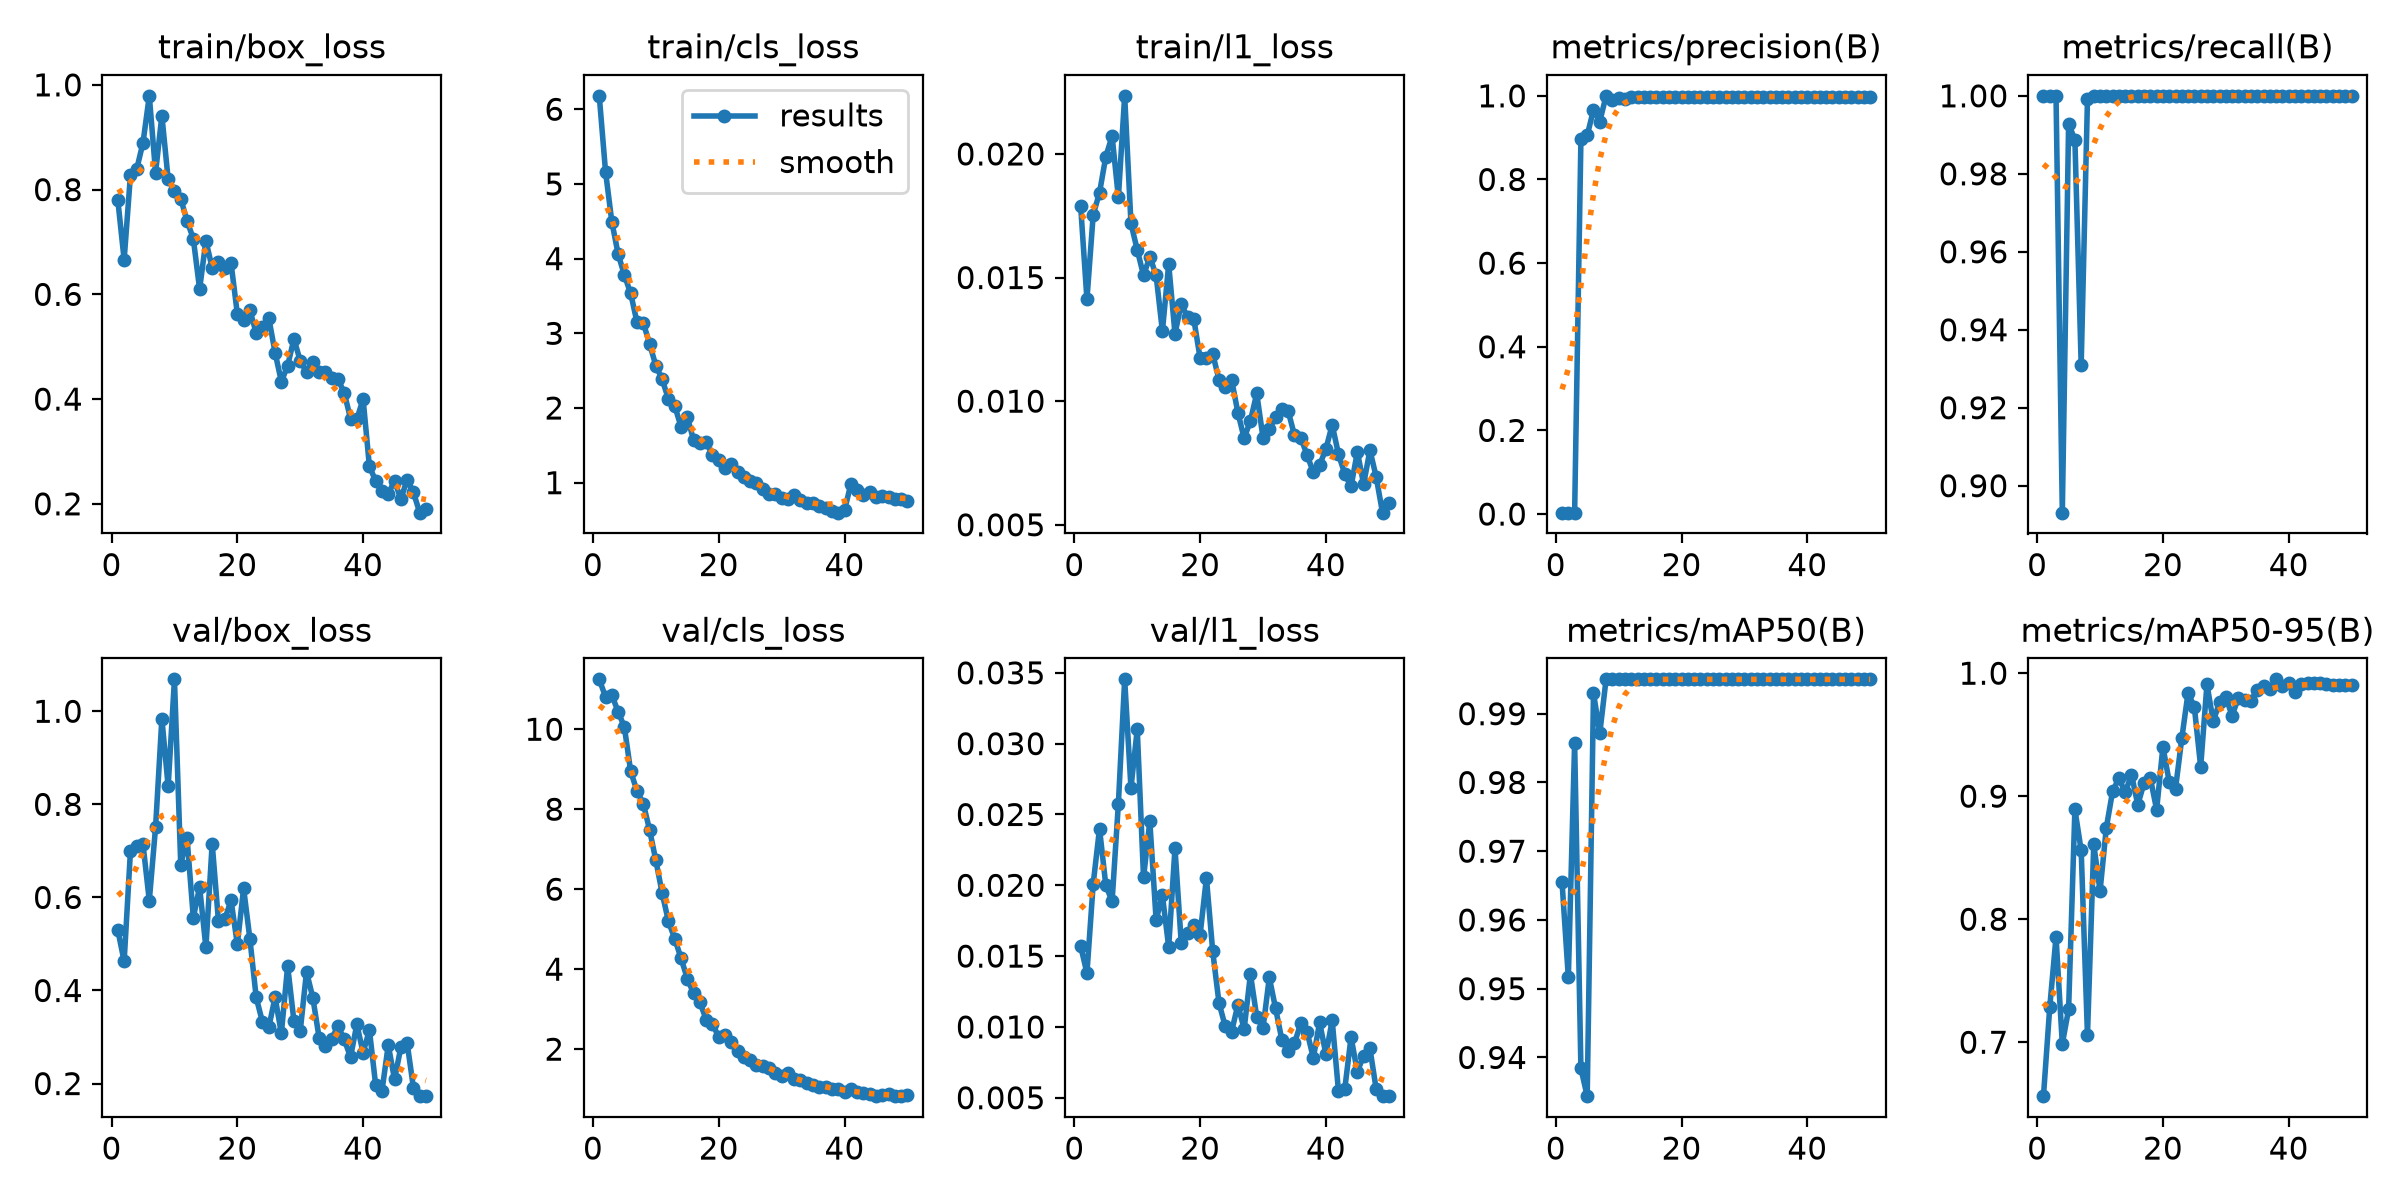

Data behind this chart, as committed beside it:
epoch, time, train/box_loss, train/cls_loss, train/l1_loss, metrics/precision(B), metrics/recall(B), metrics/mAP50(B), metrics/mAP50-95(B), val/box_loss, val/cls_loss, val/l1_loss, lr/pg0, lr/pg1, lr/pg2
1, 19.63, 0.7793, 6.18, 0.01789, 0.00333, 1, 0.9655, 0.6562, 0.5295, 11.25, 0.0157, 0.0006, 0.0006, 0.0006
2, 21.13, 0.666, 5.164, 0.01412, 0.00333, 1, 0.9516, 0.7283, 0.4626, 10.81, 0.0138, 0.001242, 0.001242, 0.001242
3, 23.78, 0.8276, 4.494, 0.01755, 0.00333, 1, 0.9858, 0.7856, 0.6987, 10.85, 0.02012, 0.001857, 0.001857, 0.001857
4, 25.16, 0.8392, 4.062, 0.01843, 0.8962, 0.8931, 0.9384, 0.6986, 0.711, 10.44, 0.024, 0.001881, 0.001881, 0.001881
5, 26.5, 0.8895, 3.778, 0.01989, 0.9056, 0.9928, 0.9344, 0.7268, 0.7143, 10.05, 0.02, 0.001842, 0.001842, 0.001842
6, 27.84, 0.979, 3.534, 0.02072, 0.9663, 0.9888, 0.993, 0.8892, 0.5931, 8.944, 0.01887, 0.001802, 0.001802, 0.001802
7, 29.21, 0.8326, 3.149, 0.01824, 0.9385, 0.931, 0.9872, 0.8559, 0.7513, 8.459, 0.02577, 0.001762, 0.001762, 0.001762
8, 30.56, 0.9412, 3.143, 0.02235, 1, 0.9991, 0.995, 0.7059, 0.9841, 8.139, 0.03454, 0.001723, 0.001723, 0.001723
9, 31.93, 0.8195, 2.859, 0.01719, 0.9907, 1, 0.995, 0.8608, 0.8384, 7.486, 0.02687, 0.001683, 0.001683, 0.001683
10, 33.34, 0.7975, 2.567, 0.01612, 0.9955, 1, 0.995, 0.8229, 1.069, 6.72, 0.03102, 0.001644, 0.001644, 0.001644
11, 34.9, 0.783, 2.385, 0.01509, 0.9929, 1, 0.995, 0.8744, 0.6707, 5.905, 0.02055, 0.001604, 0.001604, 0.001604
12, 37.74, 0.7402, 2.118, 0.01584, 0.9974, 1, 0.995, 0.9042, 0.7282, 5.196, 0.02451, 0.001564, 0.001564, 0.001564
13, 39.53, 0.7063, 2.031, 0.01509, 0.9979, 1, 0.995, 0.9145, 0.5563, 4.764, 0.01755, 0.001525, 0.001525, 0.001525
14, 41.45, 0.61, 1.748, 0.01283, 0.9978, 1, 0.995, 0.9031, 0.6223, 4.277, 0.01929, 0.001485, 0.001485, 0.001485
15, 43.4, 0.7022, 1.878, 0.01554, 0.9982, 1, 0.995, 0.9176, 0.4924, 3.765, 0.01564, 0.001446, 0.001446, 0.001446
16, 45.44, 0.6507, 1.571, 0.01273, 0.998, 1, 0.995, 0.8931, 0.7158, 3.395, 0.02262, 0.001406, 0.001406, 0.001406
17, 47.55, 0.6617, 1.527, 0.01393, 0.9981, 1, 0.995, 0.9107, 0.5486, 3.177, 0.0159, 0.001366, 0.001366, 0.001366
18, 49.63, 0.6495, 1.539, 0.0134, 0.9981, 1, 0.995, 0.9145, 0.5527, 2.74, 0.01664, 0.001327, 0.001327, 0.001327
19, 51.9, 0.6598, 1.374, 0.01331, 0.9982, 1, 0.995, 0.8891, 0.5936, 2.639, 0.01718, 0.001287, 0.001287, 0.001287
20, 54.17, 0.5625, 1.308, 0.01173, 0.9981, 1, 0.995, 0.9402, 0.4994, 2.297, 0.01652, 0.001248, 0.001248, 0.001248
21, 56.43, 0.5514, 1.191, 0.01173, 0.998, 1, 0.995, 0.9116, 0.6195, 2.346, 0.02052, 0.001208, 0.001208, 0.001208
22, 58.68, 0.5697, 1.249, 0.01191, 0.9981, 1, 0.995, 0.9061, 0.5103, 2.191, 0.01534, 0.001168, 0.001168, 0.001168
23, 61.07, 0.526, 1.147, 0.01087, 0.9981, 1, 0.995, 0.947, 0.385, 1.958, 0.01169, 0.001129, 0.001129, 0.001129
24, 63.32, 0.5367, 1.072, 0.01056, 0.9981, 1, 0.995, 0.9842, 0.332, 1.801, 0.01003, 0.001089, 0.001089, 0.001089
25, 65.57, 0.5549, 1.029, 0.01087, 0.9981, 1, 0.995, 0.9722, 0.3205, 1.722, 0.00966, 0.00105, 0.00105, 0.00105
26, 67.82, 0.4889, 0.99, 0.00954, 0.9981, 1, 0.995, 0.9239, 0.3856, 1.601, 0.01156, 0.00101, 0.00101, 0.00101
27, 70.07, 0.4334, 0.9102, 0.0085, 0.9981, 1, 0.995, 0.9909, 0.3078, 1.577, 0.00986, 0.0009704, 0.0009704, 0.0009704
28, 72.34, 0.4639, 0.8522, 0.00921, 0.9981, 1, 0.995, 0.9608, 0.4528, 1.524, 0.01372, 0.0009308, 0.0009308, 0.0009308
29, 74.57, 0.5148, 0.8423, 0.01031, 0.9981, 1, 0.995, 0.9765, 0.3342, 1.407, 0.01071, 0.0008912, 0.0008912, 0.0008912
30, 76.83, 0.4731, 0.7933, 0.00852, 0.9981, 1, 0.995, 0.9805, 0.3127, 1.323, 0.00993, 0.0008516, 0.0008516, 0.0008516
31, 79.06, 0.4523, 0.7853, 0.00886, 0.9981, 1, 0.995, 0.9654, 0.44, 1.402, 0.01349, 0.000812, 0.000812, 0.000812
32, 81.29, 0.4715, 0.8317, 0.00935, 0.9982, 1, 0.995, 0.9801, 0.3849, 1.256, 0.0113, 0.0007724, 0.0007724, 0.0007724
33, 83.53, 0.4517, 0.7666, 0.00968, 0.9982, 1, 0.995, 0.9782, 0.2988, 1.226, 0.00908, 0.0007328, 0.0007328, 0.0007328
34, 85.78, 0.4513, 0.7246, 0.0096, 0.9982, 1, 0.995, 0.9776, 0.2797, 1.142, 0.00829, 0.0006932, 0.0006932, 0.0006932
35, 88.03, 0.4398, 0.734, 0.00862, 0.9982, 1, 0.995, 0.9866, 0.2963, 1.093, 0.00884, 0.0006536, 0.0006536, 0.0006536
36, 90.28, 0.4384, 0.6924, 0.00853, 0.9982, 1, 0.995, 0.9899, 0.3235, 1.054, 0.01026, 0.000614, 0.000614, 0.000614
37, 92.54, 0.4118, 0.6565, 0.00782, 0.9982, 1, 0.995, 0.9869, 0.2949, 1.041, 0.00966, 0.0005744, 0.0005744, 0.0005744
38, 94.91, 0.3629, 0.6227, 0.00713, 0.9981, 1, 0.995, 0.995, 0.2567, 1.006, 0.00781, 0.0005348, 0.0005348, 0.0005348
39, 97.15, 0.3615, 0.5985, 0.00741, 0.9981, 1, 0.995, 0.99, 0.3271, 1.002, 0.01032, 0.0004952, 0.0004952, 0.0004952
40, 99.38, 0.4001, 0.6286, 0.00807, 0.9981, 1, 0.995, 0.992, 0.2665, 0.9395, 0.00806, 0.0004556, 0.0004556, 0.0004556
41, 101.8, 0.2717, 0.9781, 0.00904, 0.9981, 1, 0.995, 0.9845, 0.3149, 1.003, 0.01046, 0.000416, 0.000416, 0.000416
42, 104, 0.2436, 0.9018, 0.00786, 0.9982, 1, 0.995, 0.9915, 0.1964, 0.9397, 0.00546, 0.0003764, 0.0003764, 0.0003764
43, 106.2, 0.2237, 0.8347, 0.00705, 0.9981, 1, 0.995, 0.9917, 0.1842, 0.8948, 0.00562, 0.0003368, 0.0003368, 0.0003368
44, 108.4, 0.2197, 0.8769, 0.00655, 0.9982, 1, 0.995, 0.9919, 0.2828, 0.87, 0.00928, 0.0002972, 0.0002972, 0.0002972
45, 110.6, 0.2434, 0.8103, 0.00795, 0.9981, 1, 0.995, 0.9919, 0.2089, 0.8245, 0.00683, 0.0002576, 0.0002576, 0.0002576
46, 112.8, 0.2094, 0.8252, 0.00664, 0.9982, 1, 0.995, 0.9908, 0.2779, 0.8578, 0.00798, 0.000218, 0.000218, 0.000218
47, 115, 0.2459, 0.8071, 0.00802, 0.9982, 1, 0.995, 0.9906, 0.2871, 0.8662, 0.00848, 0.0001784, 0.0001784, 0.0001784
48, 117.2, 0.2221, 0.7834, 0.00693, 0.9982, 1, 0.995, 0.9907, 0.1913, 0.8315, 0.00559, 0.0001388, 0.0001388, 0.0001388
49, 119.4, 0.1832, 0.7844, 0.00549, 0.9982, 1, 0.995, 0.9905, 0.1733, 0.8356, 0.00515, 9.92e-05, 9.92e-05, 9.92e-05
50, 121.6, 0.1895, 0.7533, 0.00588, 0.9982, 1, 0.995, 0.9902, 0.1729, 0.8495, 0.00511, 5.96e-05, 5.96e-05, 5.96e-05
